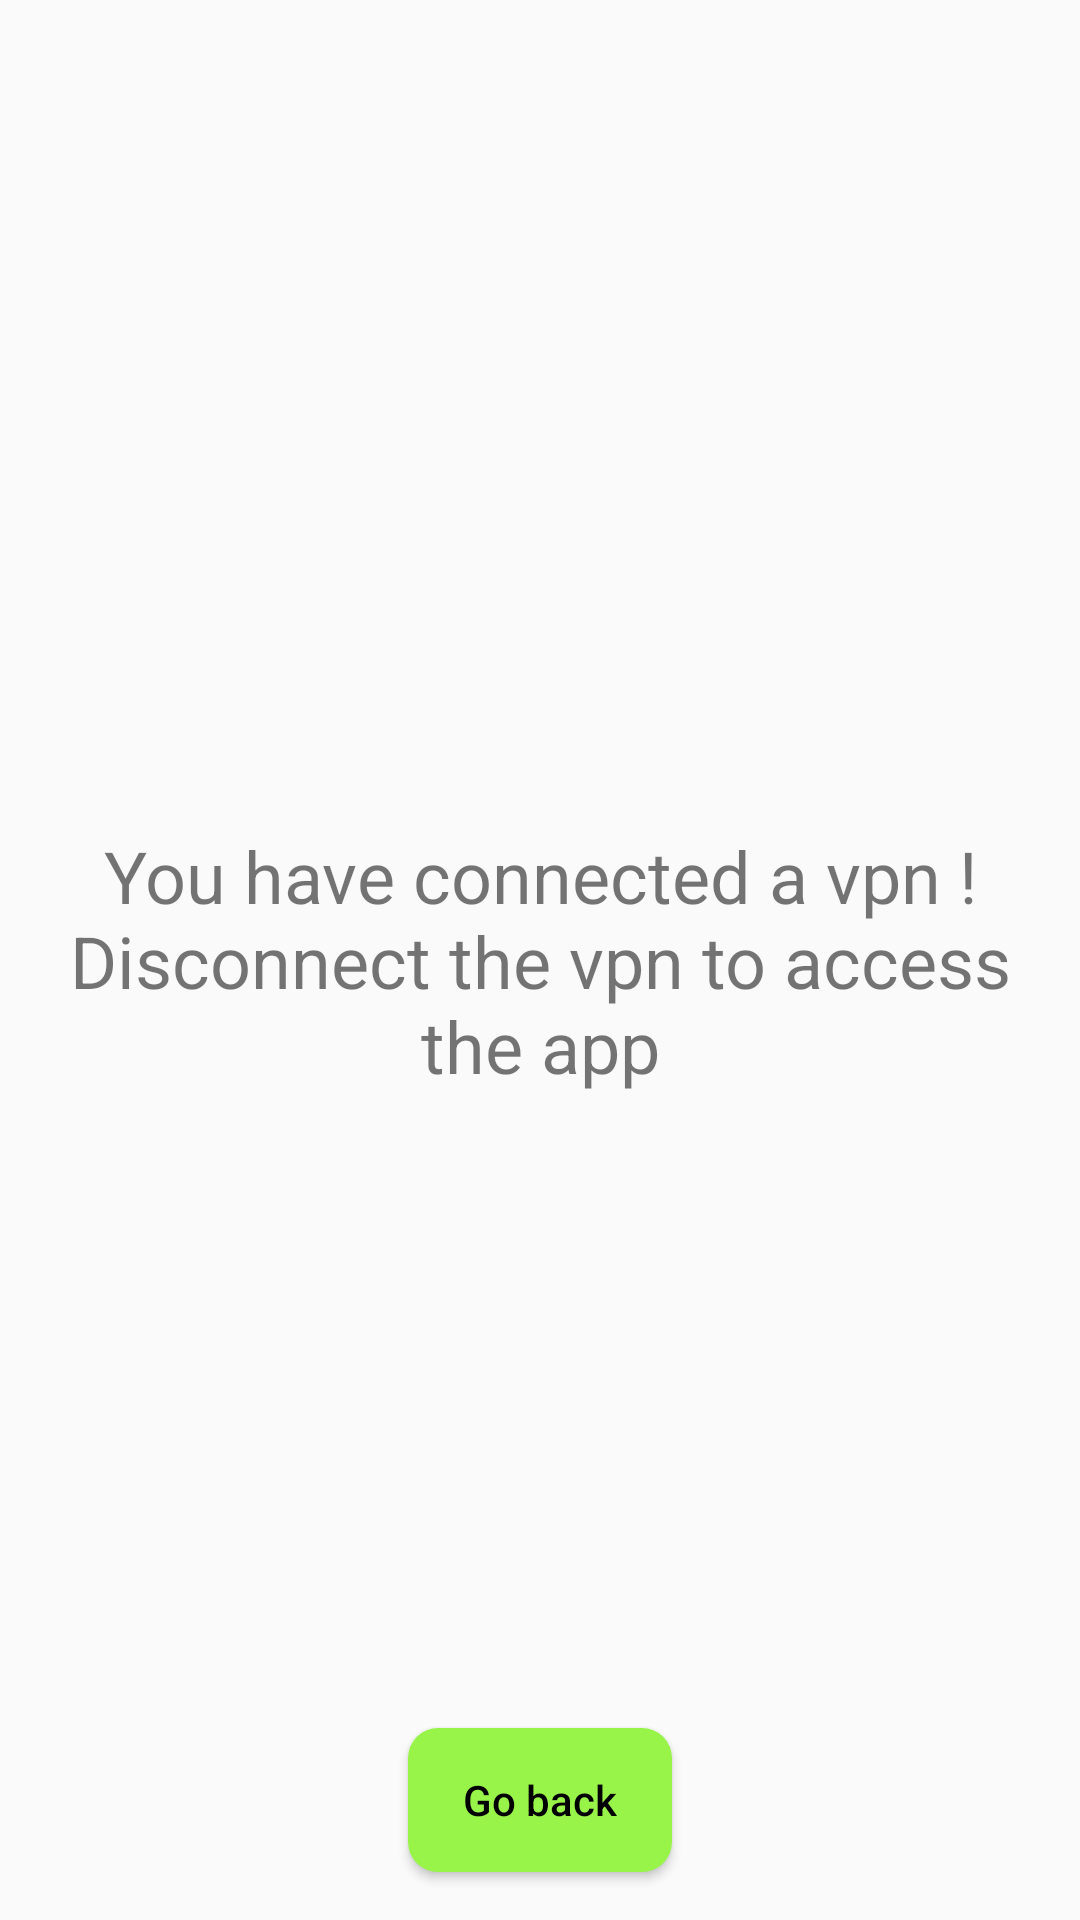

The Android layout XML behind this screen, and the referenced resources:
<!-- AndroidManifest.xml: application theme Theme.SarkariExamUpdates -->
<!-- res/layout/activity_using_vpn.xml -->
<?xml version="1.0" encoding="utf-8"?>
<androidx.constraintlayout.widget.ConstraintLayout xmlns:android="http://schemas.android.com/apk/res/android"
    xmlns:app="http://schemas.android.com/apk/res-auto"
    xmlns:tools="http://schemas.android.com/tools"
    android:layout_width="match_parent"
    android:layout_height="match_parent"
    tools:context=".UsingVpn">


    <TextView
        android:id="@+id/textView"
        android:layout_width="match_parent"
        android:layout_height="wrap_content"
        android:layout_marginStart="8dp"
        android:layout_marginEnd="8dp"
        android:text="You have connected a vpn ! Disconnect the vpn to access the app"
        android:textAlignment="center"
        android:textSize="24sp"
        app:layout_constraintBottom_toBottomOf="parent"
        app:layout_constraintEnd_toEndOf="parent"
        app:layout_constraintStart_toStartOf="parent"
        app:layout_constraintTop_toTopOf="parent" />

    <androidx.appcompat.widget.AppCompatButton
        android:id="@+id/btnGOBack"
        android:layout_width="wrap_content"
        android:layout_height="wrap_content"
        android:layout_marginBottom="16dp"
        android:background="@drawable/btn_green"
        android:text="Go back"
        android:textAllCaps="false"
        android:textColor="@color/black"
        app:layout_constraintBottom_toBottomOf="parent"
        app:layout_constraintEnd_toEndOf="parent"
        app:layout_constraintStart_toStartOf="parent" />
</androidx.constraintlayout.widget.ConstraintLayout>
<!-- resources referenced by this layout -->
<resources>
  <color name="black">#FF000000</color>
  <!-- drawable btn_green (drawable) -->
  <?xml version="1.0" encoding="utf-8"?>
  <shape xmlns:android="http://schemas.android.com/apk/res/android"
      android:shape="rectangle">
      <solid android:color="#99F44A"/>
      <size android:width="60dp"
          android:height="30dp"/>
  
      <corners android:radius="10dp"/>
  
  </shape>
  <style name="Theme.SarkariExamUpdates" parent="Theme.AppCompat.Light.NoActionBar">
          
          <item name="colorPrimary">@color/primary</item>
          <item name="colorPrimaryVariant">@color/primary</item>
          <item name="colorOnPrimary">@color/white</item>
          
          <item name="colorSecondary">@color/teal_200</item>
          <item name="colorSecondaryVariant">@color/teal_700</item>
          <item name="colorOnSecondary">@color/black</item>
          
          <item name="android:statusBarColor" tools:targetApi="l">?attr/colorPrimaryVariant</item>
          
      </style>
  <color name="primary">#1e2634</color>
  <color name="white">#FFFFFFFF</color>
  <color name="teal_200">#FF03DAC5</color>
  <color name="teal_700">#FF018786</color>
</resources>
